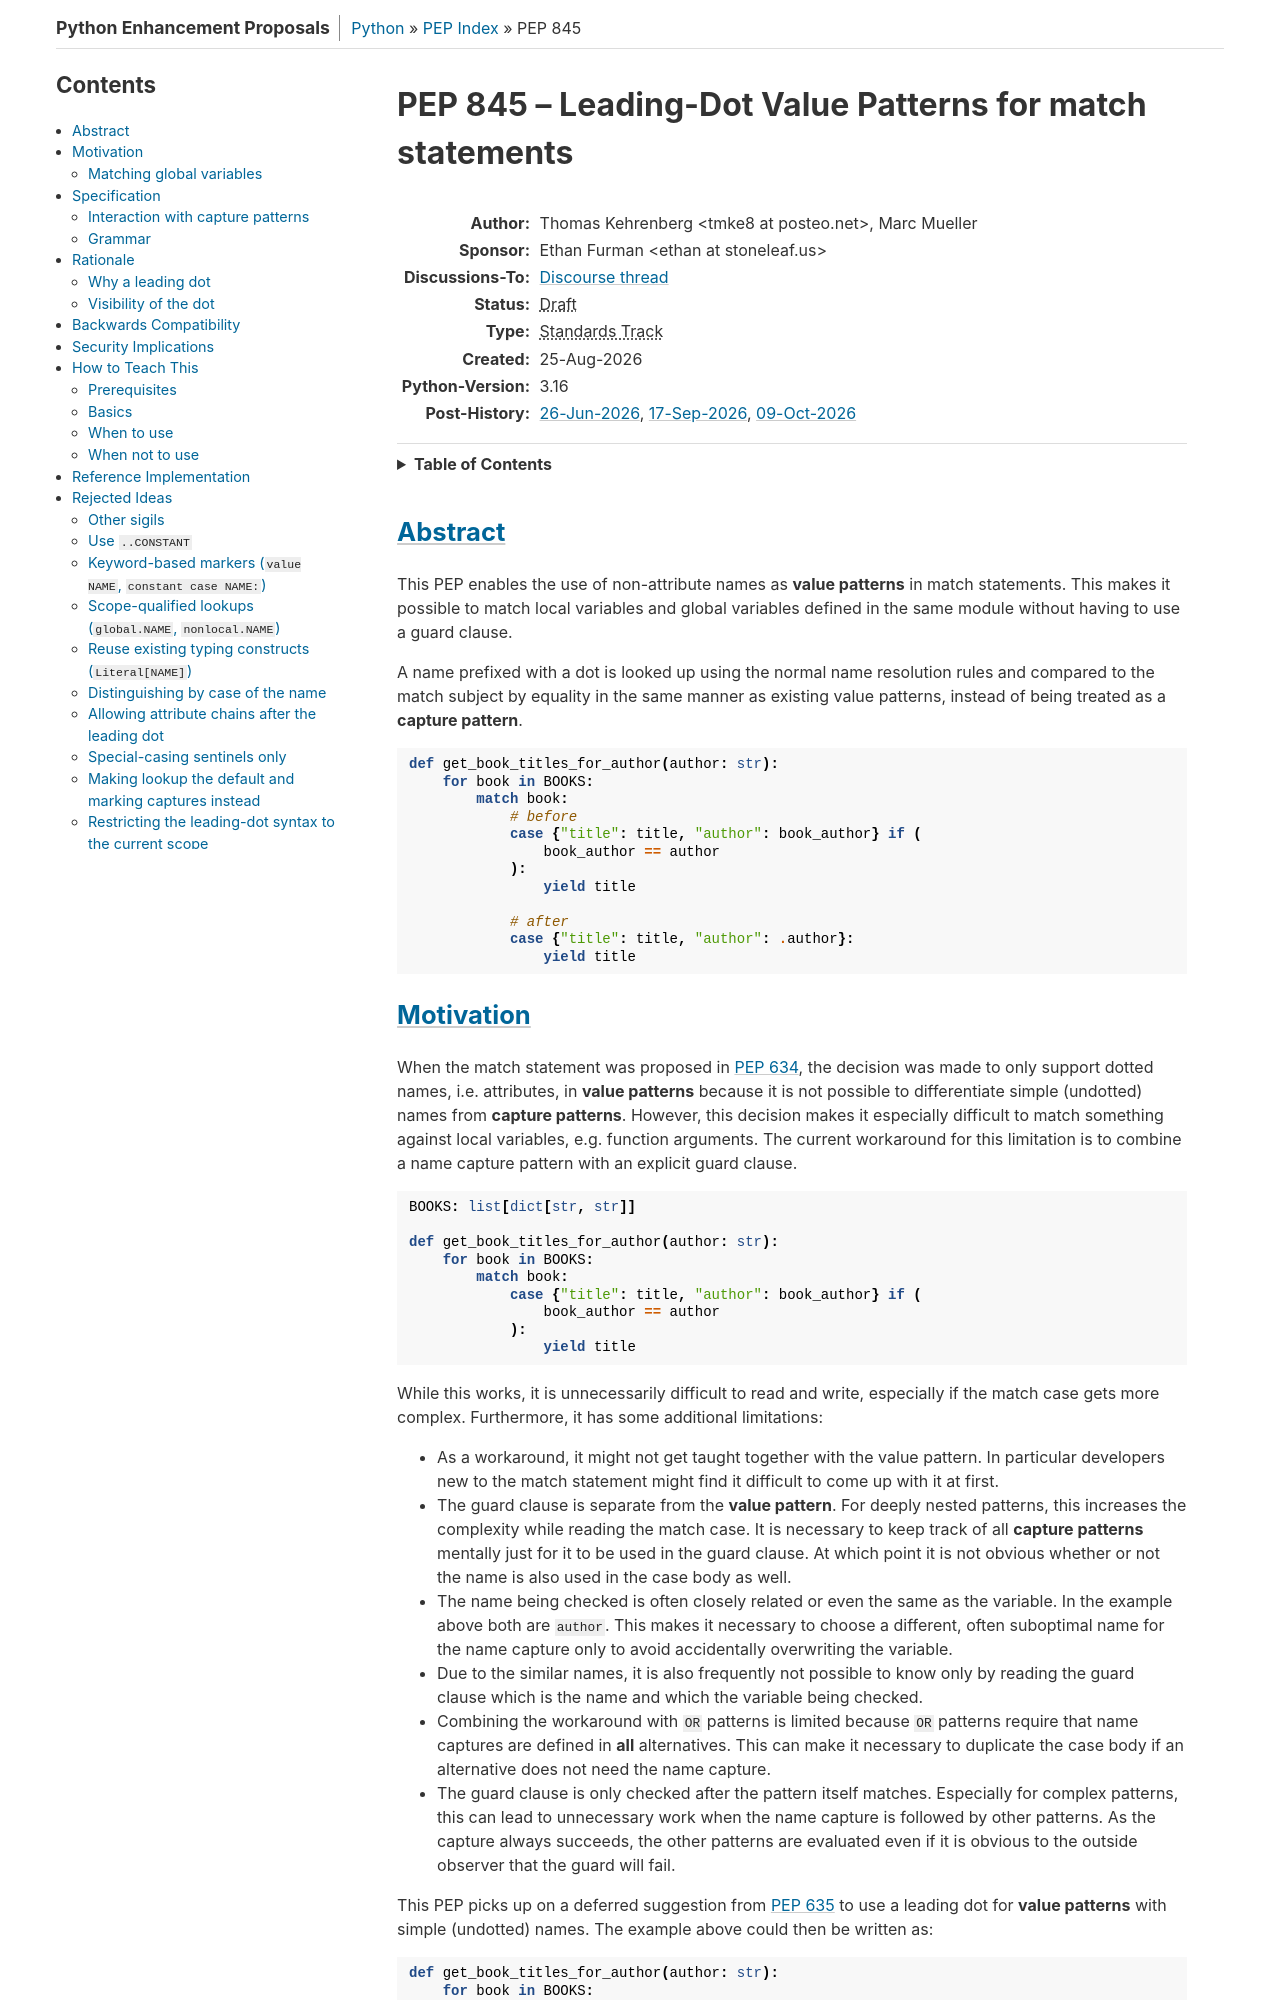

repository: python/peps · page: pep-0845/index.html · generator: sphinx

PEP: 845
Title: Leading-Dot Value Patterns for match statements
Author: Thomas Kehrenberg <tmke8@posteo.net>,
        Marc Mueller
Sponsor: Ethan Furman <ethan@stoneleaf.us>
Discussions-To: https://discuss.python.org/t/pep-845-leading-dot-value-patterns-for-match-statement/109405
Status: Draft
Type: Standards Track
Created: 25-Aug-2026
Python-Version: 3.16
Post-History: `26-Jun-2026 <https://discuss.python.org/t/pattern-matching-on-constants-that-arent-in-a-namespace-especially-sentinels/107916>`__,
              `17-Sep-2026 <https://discuss.python.org/t/pep-845-leading-dot-value-patterns/109100>`__,
              `09-Oct-2026 <https://discuss.python.org/t/pep-845-leading-dot-value-patterns-for-match-statement/109405>`__,


Abstract
========

This PEP enables the use of non-attribute names as **value patterns** in
match statements. This makes it possible to match local variables and
global variables defined in the same module without having to use a
guard clause.

A name prefixed with a dot is looked up using the normal name resolution
rules and compared to the match subject by equality in the same manner
as existing value patterns, instead of being treated as a **capture
pattern**.

.. code-block:: python

    def get_book_titles_for_author(author: str):
        for book in BOOKS:
            match book:
                # before
                case {"title": title, "author": book_author} if (
                    book_author == author
                ):
                    yield title

                # after
                case {"title": title, "author": .author}:
                    yield title
